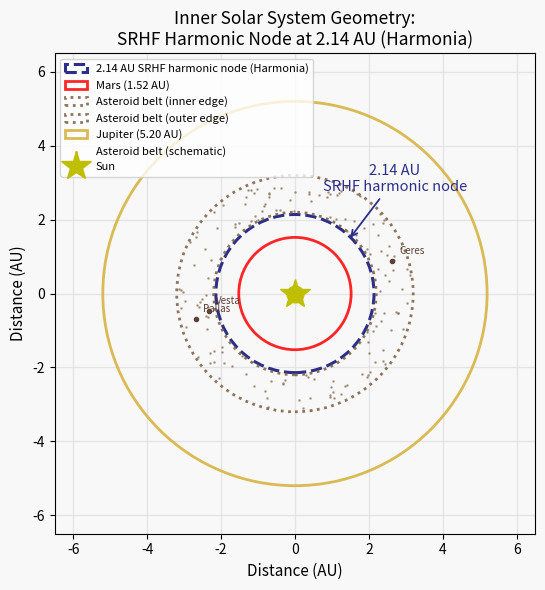

Reproduce this figure in Python.
# =====================================================
# SRHF Harmonic Model – Harmonia Node Orbit Schematic
# Schematic view of the 2.14 AU SRHF harmonic node (Harmonia)
# Output: srhf_harmonia_orbit.png (Figure 2)
# =====================================================

import matplotlib.pyplot as plt
import numpy as np

# --- Figure & style setup ---
fig, ax = plt.subplots(figsize=(6, 6))

bg = "#f8f8f8"
grid_color = "#e0e0e0"

ax.set_aspect("equal", adjustable="box")
ax.set_xlim(-6.5, 6.5)
ax.set_ylim(-6.5, 6.5)
ax.set_facecolor(bg)
fig.patch.set_facecolor(bg)
ax.set_axisbelow(True)
ax.grid(True, color=grid_color, linewidth=1.0, alpha=0.8)

# --- Draw the 2.14 AU SRHF Harmonic Node ---
circle_harmonia = plt.Circle(
    (0, 0),
    2.14,
    fill=False,
    color="#2B2F8A",
    linewidth=2.2,
    linestyle="--",
    label="2.14 AU SRHF harmonic node (Harmonia)",
)
ax.add_patch(circle_harmonia)

# --- Planetary orbits (approximate circular) ---
planets = {
    "Mars (1.52 AU)": 1.52,
    "Asteroid belt (inner edge)": 2.20,
    "Asteroid belt (outer edge)": 3.20,
    "Jupiter (5.20 AU)": 5.20,
}

colors = {
    "Mars (1.52 AU)": "red",
    "Asteroid belt (inner edge)": "#7A5C41",
    "Asteroid belt (outer edge)": "#7A5C41",
    "Jupiter (5.20 AU)": "#D4AF37",
}

for name, distance in planets.items():
    orbit = plt.Circle(
        (0, 0),
        distance,
        fill=False,
        color=colors[name],
        linewidth=2,
        linestyle="-" if "belt" not in name else ":",
        alpha=0.85,
        label=name,
    )
    ax.add_patch(orbit)

# --- Asteroid field visualization (inner main belt) ---
np.random.seed(42)         # reproducible random dots
n_asteroids = 150

inner_radius = 2.2
outer_radius = 3.2

angles = np.random.uniform(0, 2 * np.pi, n_asteroids)
radii = np.random.uniform(inner_radius, outer_radius, n_asteroids)

x_asteroids = radii * np.cos(angles)
y_asteroids = radii * np.sin(angles)

ax.scatter(
    x_asteroids,
    y_asteroids,
    s=0.8,
    color="#8B7355",
    alpha=0.6,
    label="Asteroid belt (schematic)"
)

# --- Major asteroid markers (schematic positions) ---
major_asteroids = {
    "Ceres": 2.77,
    "Vesta": 2.36,
    "Pallas": 2.77,
}

for name, distance in major_asteroids.items():
    angle = np.random.uniform(0, 2 * np.pi)
    x = distance * np.cos(angle)
    y = distance * np.sin(angle)
    ax.plot(x, y, "o", markersize=3, color="#5D4037")
    ax.annotate(
        name,
        (x, y),
        xytext=(5, 5),
        textcoords="offset points",
        fontsize=7,
        color="#5D4037",
    )

# --- Sun at the centre ---
ax.plot(0, 0, "yo", markersize=12)
ax.plot(0, 0, "y*", markersize=22, label="Sun")

# --- Annotation for Harmonia node ---
ax.annotate(
    "2.14 AU\nSRHF harmonic node",
    xy=(1.45, 1.45),
    xytext=(2.7, 3.1),
    arrowprops=dict(arrowstyle="->", color="#2B2F8A", lw=1.3),
    fontsize=10.5,
    color="#2B2F8A",
    ha="center",
    va="center",
)

# --- Labels and title ---
ax.set_xlabel("Distance (AU)", fontsize=11)
ax.set_ylabel("Distance (AU)", fontsize=11)
ax.set_title(
    "Inner Solar System Geometry:\nSRHF Harmonic Node at 2.14 AU (Harmonia)",
    fontsize=12.5,
)

# --- Legend ---
# Matplotlib will duplicate labels for multiple patches; this cleans them up.
handles, labels = ax.get_legend_handles_labels()
unique = dict(zip(labels, handles))
ax.legend(
    unique.values(),
    unique.keys(),
    loc="upper left",
    fontsize=8.0,
    frameon=True,
)

plt.tight_layout()
plt.savefig("srhf_harmonia_orbit.png", dpi=300, bbox_inches="tight", facecolor=bg)
plt.show()
